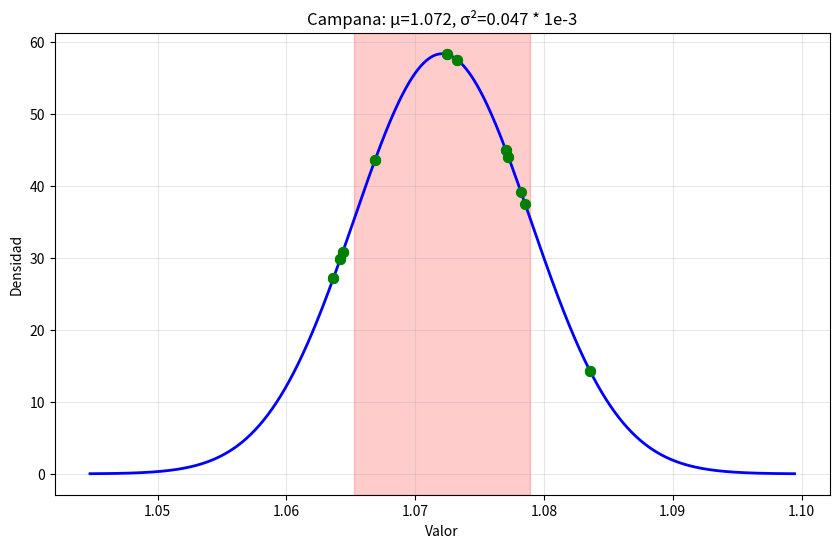

The script that saved this image:
import numpy as np
import matplotlib.pyplot as plt
from scipy.stats import norm

datos = [1.078223348, 1.06437695, 1.06437695, 1.06689477, 1.06689477, 1.064172983, 1.064172983, 1.072478294, 1.072478294, 1.063647151, 1.063647151, 1.083568573, 1.083568573, 1.077025175, 1.077025175, 1.077238083, 1.077238083, 1.073259234, 1.073259234, 1.078526378 ]

media, sigma = np.mean(datos), np.std(datos, ddof=1)
x = np.linspace(media - 4*sigma, media + 4*sigma, 1000)
y_campana = norm.pdf(x, media, sigma)

plt.figure(figsize=(10, 6))
plt.plot(x, y_campana, 'b-', lw=2)

plt.axvspan(media - sigma, media + sigma, alpha=0.2, color='red')

datos_ordenados = np.sort(datos)
y_puntos = norm.pdf(datos_ordenados, media, sigma)
plt.scatter(datos_ordenados, y_puntos, color='green', s=50, zorder=5)

plt.xlabel('Valor')
plt.ylabel('Densidad')
plt.title(f'Campana: μ={media:.3f}, σ²={1e3 * sigma**2:.3f} * 1e-3')
plt.grid(True, alpha=0.3)
plt.show()
